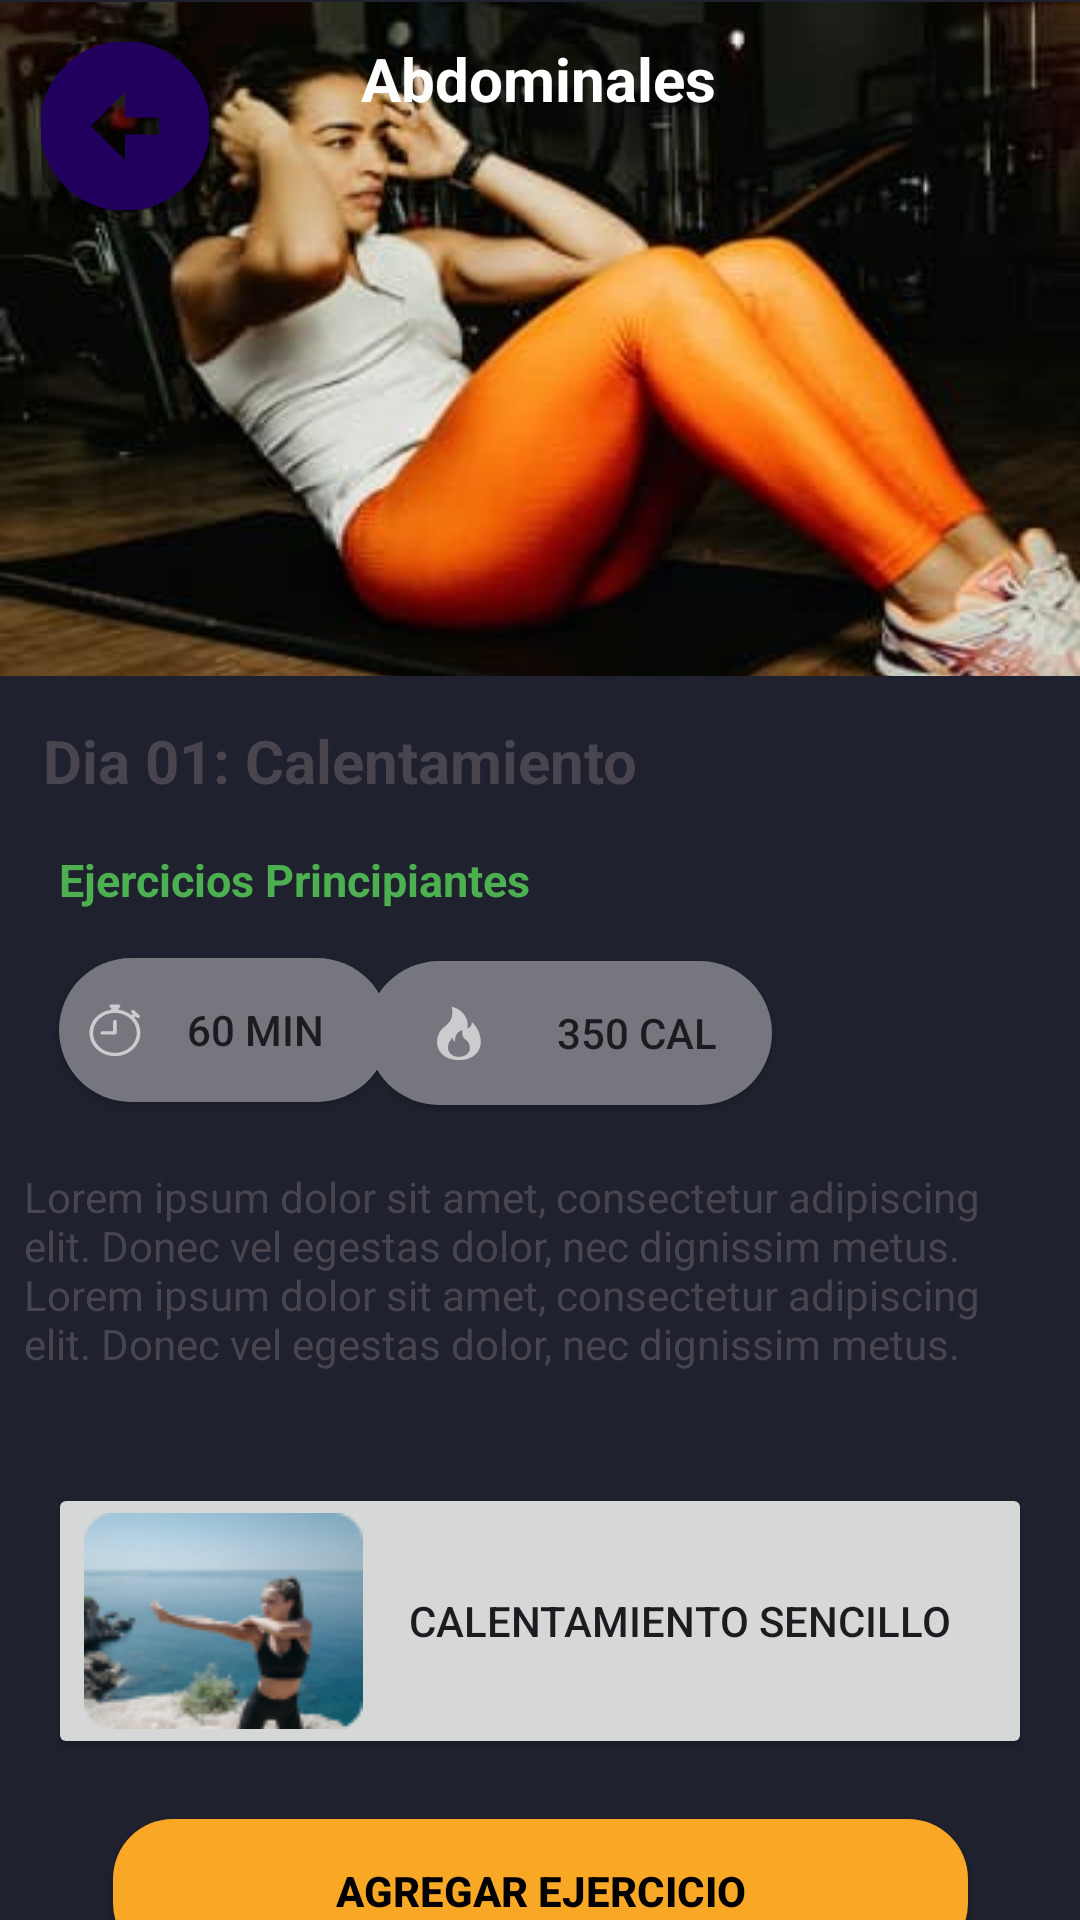

Layout XML and referenced resources for this Android screen:
<!-- AndroidManifest.xml: application theme Theme.GymApp -->
<!-- res/layout/activity_exercises_description.xml -->
<?xml version="1.0" encoding="utf-8"?>
<androidx.constraintlayout.widget.ConstraintLayout xmlns:android="http://schemas.android.com/apk/res/android"
    xmlns:app="http://schemas.android.com/apk/res-auto"
    xmlns:tools="http://schemas.android.com/tools"
    android:layout_width="match_parent"
    android:layout_height="match_parent"
    android:background="@color/backgroundColor"
    tools:context=".views.activities.ExercisesDescription">

    <ImageView
        android:id="@+id/imageHeader"
        android:layout_width="0dp"
        android:layout_height="271dp"
        android:contentDescription="@string/absBeginner"
        android:scaleType="fitXY"
        app:layout_constraintBottom_toBottomOf="parent"
        app:layout_constraintEnd_toEndOf="parent"
        app:layout_constraintHorizontal_bias="0.49"
        app:layout_constraintStart_toStartOf="parent"
        app:layout_constraintTop_toTopOf="parent"
        app:layout_constraintVertical_bias="0.002"
        app:srcCompat="@drawable/absextend" />

    <com.google.android.material.floatingactionbutton.FloatingActionButton
        android:id="@+id/arrow_return"
        android:layout_width="wrap_content"
        android:layout_height="wrap_content"
        android:layout_marginBottom="188dp"
        android:clickable="true"
        android:contentDescription="@string/arrow_return_description"
        android:onClick="returnToExercises"
        android:src="@drawable/baseline_arrow_circle_left_24"
        app:backgroundTint="@color/black_overlay"
        app:layout_constraintBottom_toBottomOf="@+id/imageHeader"
        app:layout_constraintEnd_toEndOf="parent"
        app:layout_constraintHorizontal_bias="0.045"
        app:layout_constraintStart_toStartOf="parent"
        app:layout_constraintTop_toTopOf="parent"
        app:maxImageSize="68dp" />

    <TextView
        android:id="@+id/mainTitle"
        android:layout_width="wrap_content"
        android:layout_height="wrap_content"
        android:text="@string/default_title_type_description"
        android:textColor="@color/white"
        android:textSize="20sp"
        android:textStyle="bold"
        app:layout_constraintBottom_toTopOf="@+id/constraintLayout"
        app:layout_constraintEnd_toEndOf="parent"
        app:layout_constraintHorizontal_bias="0.498"
        app:layout_constraintStart_toStartOf="parent"
        app:layout_constraintTop_toTopOf="@+id/imageHeader"
        app:layout_constraintVertical_bias="0.06" />

    <androidx.constraintlayout.widget.ConstraintLayout
        android:id="@+id/constraintLayout"
        android:layout_width="match_parent"
        android:layout_height="461dp"
        android:background="#1F212E"
        android:padding="8dp"
        app:layout_constraintBottom_toBottomOf="parent"
        app:layout_constraintEnd_toEndOf="parent"
        app:layout_constraintStart_toStartOf="parent"
        app:layout_constraintTop_toBottomOf="@+id/imageHeader">

        <TextView
            android:id="@+id/secondTitle"
            android:layout_width="wrap_content"
            android:layout_height="wrap_content"
            android:text="@string/default_description_title"
            android:textSize="20sp"
            android:textStyle="bold"
            app:layout_constraintBottom_toBottomOf="parent"
            app:layout_constraintEnd_toEndOf="parent"
            app:layout_constraintHorizontal_bias="0.044"
            app:layout_constraintStart_toStartOf="parent"
            app:layout_constraintTop_toTopOf="parent"
            app:layout_constraintVertical_bias="0.016" />

        <TextView
            android:id="@+id/secondSubtitle"
            android:layout_width="wrap_content"
            android:layout_height="wrap_content"
            android:layout_marginTop="16dp"
            android:text="@string/default_description_subtitle"
            android:textColor="#4CAF50"
            android:textSize="15sp"
            android:textStyle="bold"
            app:layout_constraintBottom_toBottomOf="parent"
            app:layout_constraintEnd_toEndOf="parent"
            app:layout_constraintHorizontal_bias="0.062"
            app:layout_constraintStart_toStartOf="parent"
            app:layout_constraintTop_toBottomOf="@+id/secondTitle"
            app:layout_constraintVertical_bias="0.0" />

        <Button
            android:id="@+id/durationBtn"
            android:layout_width="110dp"
            android:layout_height="48dp"
            android:layout_marginTop="16dp"
            android:background="@drawable/rounded_gray_button"
            android:drawableStart="@drawable/clock"
            android:padding="8dp"
            android:text="@string/default_time_text"
            app:layout_constraintBottom_toBottomOf="parent"
            app:layout_constraintEnd_toEndOf="parent"
            app:layout_constraintHorizontal_bias="0.05"
            app:layout_constraintStart_toStartOf="parent"
            app:layout_constraintTop_toBottomOf="@+id/secondSubtitle"
            app:layout_constraintVertical_bias="0.0" />

        <Button
            android:id="@+id/calButton"
            android:layout_width="135dp"
            android:layout_height="48dp"
            android:layout_marginTop="16dp"
            android:background="@drawable/rounded_gray_button"
            android:drawableStart="@drawable/fire"
            android:padding="8dp"
            android:text="@string/default_cal"
            app:layout_constraintBottom_toBottomOf="parent"
            app:layout_constraintEnd_toEndOf="parent"
            app:layout_constraintHorizontal_bias="0.547"
            app:layout_constraintStart_toStartOf="parent"
            app:layout_constraintTop_toBottomOf="@+id/secondSubtitle"
            app:layout_constraintVertical_bias="0.003" />

        <TextView
            android:id="@+id/descriptionText"
            android:layout_width="0dp"
            android:layout_height="wrap_content"
            android:layout_marginTop="20dp"
            android:text="@string/lorem"
            app:layout_constraintBottom_toBottomOf="parent"
            app:layout_constraintEnd_toEndOf="parent"
            app:layout_constraintHorizontal_bias="0.115"
            app:layout_constraintStart_toStartOf="parent"
            app:layout_constraintTop_toBottomOf="@+id/calButton"
            app:layout_constraintVertical_bias="0.005" />

        <Button
            android:id="@+id/videoButton"
            android:layout_width="328dp"
            android:layout_height="wrap_content"
            android:layout_marginTop="20dp"
            android:drawableStart="@drawable/exercise"
            android:onClick="goToVideo"
            android:text="@string/default_video_text"
            app:layout_constraintBottom_toBottomOf="parent"
            app:layout_constraintEnd_toEndOf="parent"
            app:layout_constraintHorizontal_bias="0.493"
            app:layout_constraintStart_toStartOf="parent"
            app:layout_constraintTop_toBottomOf="@+id/descriptionText"
            app:layout_constraintVertical_bias="0.155" />

        <Button
            android:id="@+id/addExerciseButton"
            android:layout_width="285dp"
            android:layout_height="48dp"
            android:layout_marginTop="20dp"
            android:background="@drawable/rounded_button"
            android:onClick="createRoutine"
            android:text="@string/addExercise"
            android:textColor="@color/black"
            android:textStyle="bold"
            app:layout_constraintBottom_toBottomOf="parent"
            app:layout_constraintEnd_toEndOf="parent"
            app:layout_constraintStart_toStartOf="parent"
            app:layout_constraintTop_toBottomOf="@+id/videoButton"
            app:layout_constraintVertical_bias="0.0" />

    </androidx.constraintlayout.widget.ConstraintLayout>

</androidx.constraintlayout.widget.ConstraintLayout>
<!-- resources referenced by this layout -->
<resources>
  <color name="backgroundColor">#1F212E</color>
  <color name="black">#FF000000</color>
  <color name="black_overlay">#66000000</color>
  <color name="white">#FFFFFFFF</color>
  <!-- drawable baseline_arrow_circle_left_24 (drawable) -->
  <vector android:height="24dp" android:tint="#CECBCE"
      android:viewportHeight="24" android:viewportWidth="24"
      android:width="24dp" xmlns:android="http://schemas.android.com/apk/res/android">
      <path android:fillColor="@android:color/white" android:pathData="M2,12c0,5.52 4.48,10 10,10s10,-4.48 10,-10c0,-5.52 -4.48,-10 -10,-10C6.48,2 2,6.48 2,12zM12,11l4,0v2l-4,0l0,3l-4,-4l4,-4L12,11z"/>
  </vector>
  <!-- drawable fire (drawable) -->
  <vector xmlns:android="http://schemas.android.com/apk/res/android"
      android:width="45dp"
      android:height="49dp"
      android:viewportWidth="45"
      android:viewportHeight="49">
    <path
        android:pathData="M22.643,33.38C26.663,33.38 29.922,31.16 29.922,27.275C29.922,25.61 29.315,22.835 26.889,20.615C27.192,22.28 25.373,22.835 25.373,22.835C26.283,20.06 23.857,16.175 20.217,15.62C20.651,17.84 20.824,20.06 17.791,22.28C16.275,23.39 15.365,25.309 15.365,27.275C15.365,31.16 18.624,33.38 22.643,33.38ZM22.643,32.27C20.634,32.27 19.004,31.16 19.004,29.218C19.004,28.385 19.308,26.997 20.521,25.888C20.369,26.72 21.431,27.275 21.431,27.275C20.976,25.888 22.037,23.667 23.857,23.39C23.64,24.5 23.553,25.61 25.07,26.72C25.828,27.275 26.283,28.235 26.283,29.218C26.283,31.16 24.653,32.27 22.643,32.27Z"
        android:fillColor="#CECBCE"/>
  </vector>
  <!-- drawable rounded_button (drawable) -->
  <?xml version="1.0" encoding="utf-8"?>
  <shape
      xmlns:android="http://schemas.android.com/apk/res/android">
      <solid
          android:color="#F9A826">
      </solid>
      <stroke
          android:width="0dp"
          android:color="#F9A826">
      </stroke>
      <corners
          android:topLeftRadius="20dip"
          android:topRightRadius="20dip"
          android:bottomLeftRadius="20dip"
          android:bottomRightRadius="20dip">
      </corners>
  </shape>
  <!-- drawable rounded_gray_button (drawable) -->
  <?xml version="1.0" encoding="utf-8"?>
  <shape xmlns:android="http://schemas.android.com/apk/res/android">
      <corners  android:radius="50dp"/>
      <solid android:color="#76767e
  "></solid>
  </shape>
  <string name="absBeginner">Abdominales Principiante</string>
  <string name="addExercise">Agregar Ejercicio</string>
  <string name="arrow_return_description">arrow return</string>
  <string name="default_cal">350 cal</string>
  <string name="default_description_subtitle">Ejercicios Principiantes</string>
  <string name="default_description_title">Dia 01: Calentamiento</string>
  <string name="default_time_text">60 min</string>
  <string name="default_title_type_description">Abdominales</string>
  <string name="default_video_text">Calentamiento sencillo</string>
  <string name="lorem">Lorem ipsum dolor sit amet, consectetur adipiscing elit. Donec vel egestas dolor, nec dignissim metus. Lorem ipsum dolor sit amet, consectetur adipiscing elit. Donec vel egestas dolor, nec dignissim metus.</string>
  <style name="Theme.GymApp" parent="Base.Theme.GymApp" />
  <style name="Base.Theme.GymApp" parent="Theme.Material3.DayNight.NoActionBar">
          
          
      </style>
</resources>
